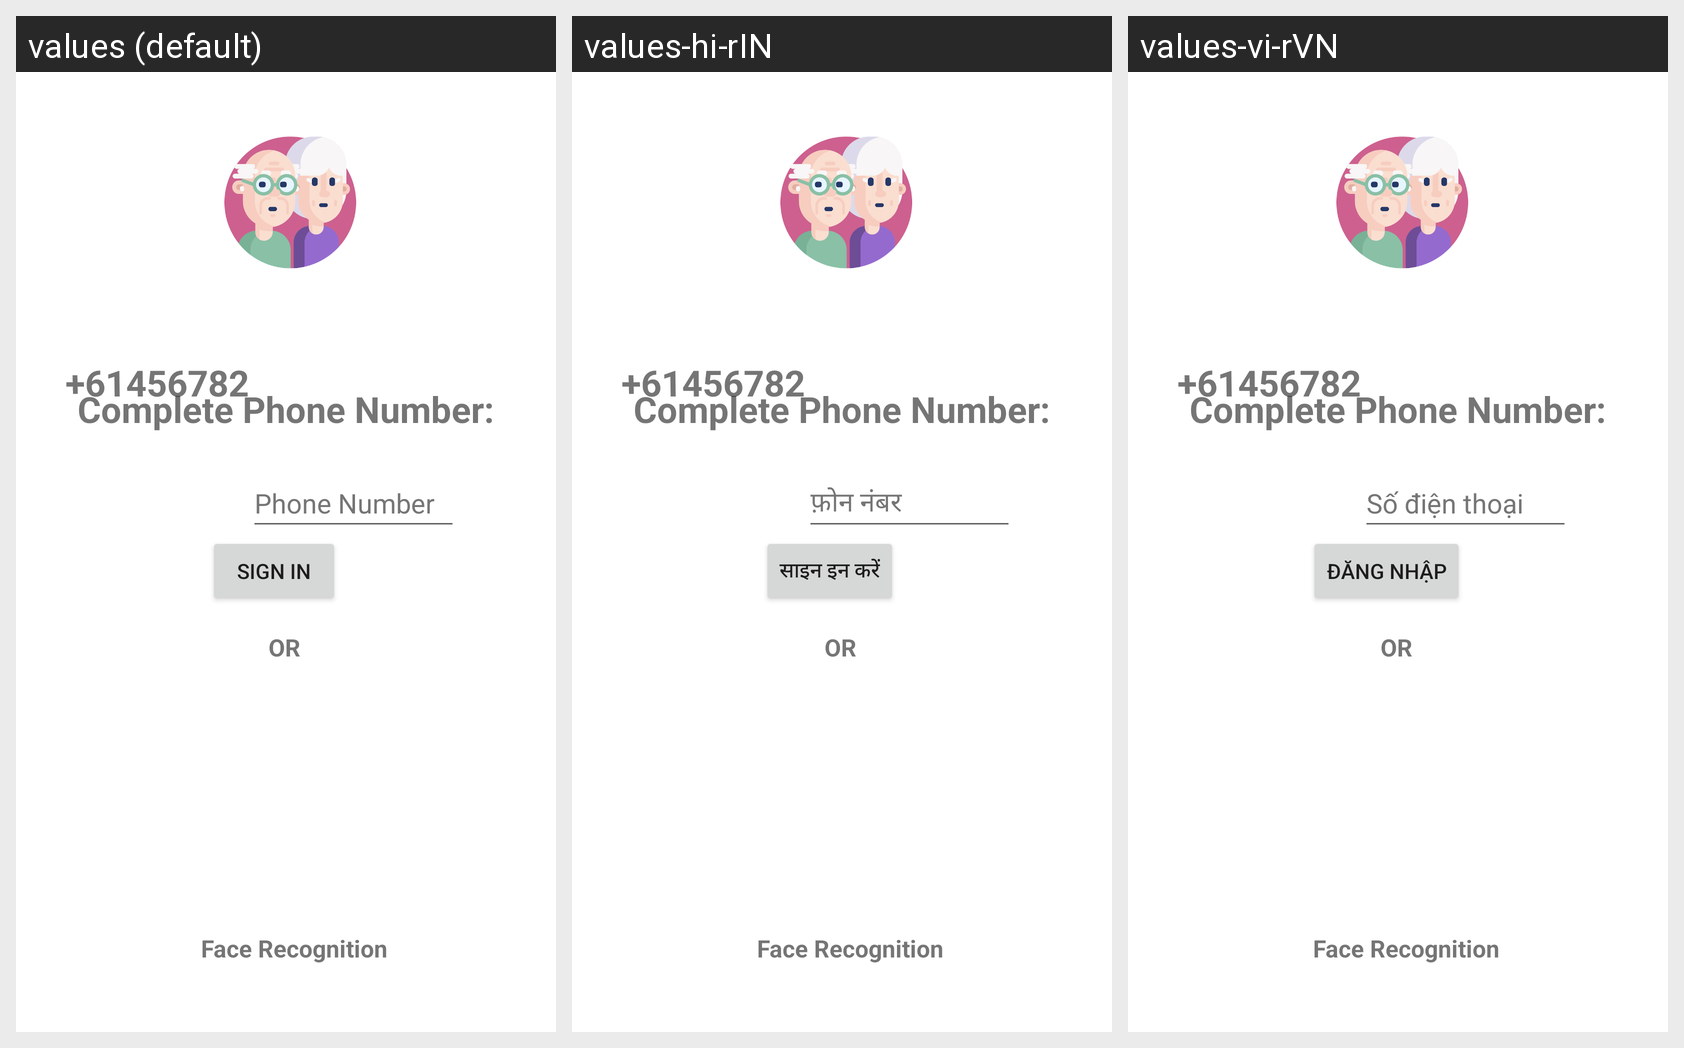

Here is an Android app screen in its default locale and in the app's own translations. Write out the translated-string differences for the strings that appear on this screen.
Android screen res/layout/activity_sign_in.xml rendered under 3 locales, left to right: values (default), values-hi-rIN, values-vi-rVN. Device: Nexus 5 (rendered at 1080×1920; each locale shown at half size, 540×960, under a caption strip naming it); theme Theme.Oldify.
Strings drawn on this screen, with the default value and each locale's value (text and hints the layout hard-codes, and strings that could not be matched under every locale, appear in the picture but are not listed):

sign_in
  values: Sign In
  values-hi-rIN: साइन इन करें
  values-vi-rVN: Đăng nhập

phone_number
  values: Phone Number
  values-hi-rIN: फ़ोन नंबर
  values-vi-rVN: Số điện thoại
